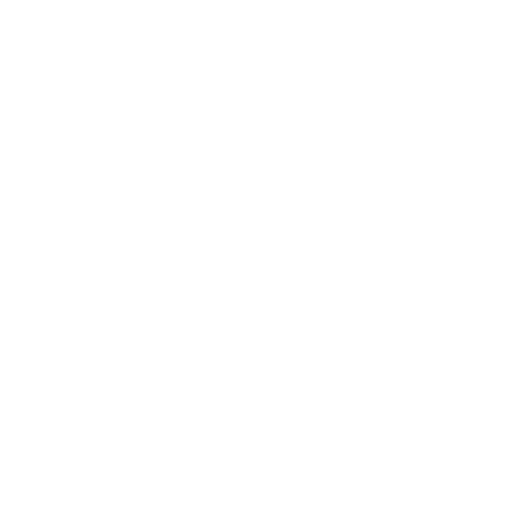
t = 0.00 s
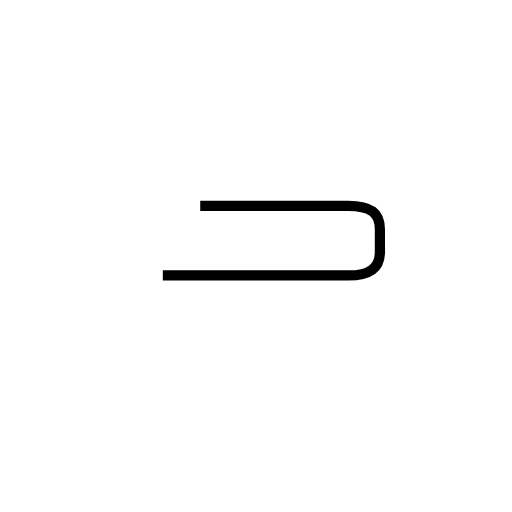
t = 1.31 s
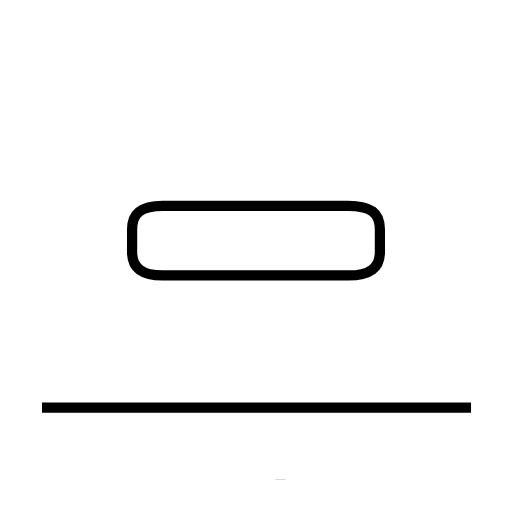
t = 3.00 s
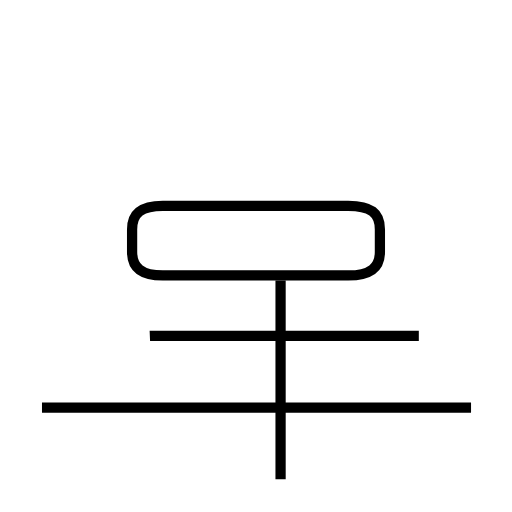
t = 4.37 s
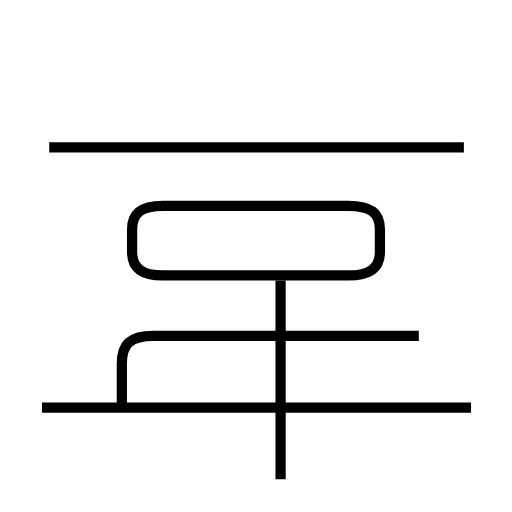
t = 5.85 s
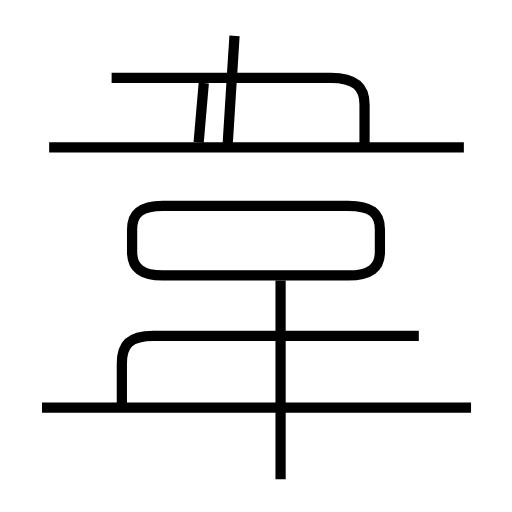
t = 7.27 s

The animated SVG that drew these frames (rendered in a browser with its animation timeline set to each time). Animation: 8 SMIL elements (animate=8); one cycle of 7.27 s.

<?xml version='1.0' encoding='utf-8'?>
<svg viewBox="0.0 -6.0 50.0 50.0" version="1.1" xmlns="http://www.w3.org/2000/svg"><rect x="-1000" y="-1000" width="2000" height="2000" stroke="white" fill="white" /><g style="fill:none;stroke:#000000;stroke-width:1"><path d="M 15.9 -17.1 L 34.0 -17.1 C 36.2 -17.1 37.1 -17.9 37.1 -19.4 L 37.1 -21.6 C 37.1 -23.2 36.2 -23.9 34.0 -23.9 L 15.9 -23.9 C 13.8 -23.9 12.9 -23.2 12.9 -21.6 L 12.9 -19.4 C 12.9 -17.9 13.8 -17.1 15.9 -17.1 Z " transform="translate(0.0 38.0)" stroke-dasharray="58.15133489970861" stroke-dashoffset="58.15133489970861"><animate attributeName="stroke-dashoffset" from="58.15133489970861" to="0" dur="1.7445400469912582s" begin="0s" fill="freeze" /></path><path d="M 46.0 -4.2 L 4.1 -4.2 " transform="translate(0.0 38.0)" stroke-dasharray="41.9" stroke-dashoffset="41.9"><animate attributeName="stroke-dashoffset" from="41.9" to="0" dur="1.257s" begin="1.7445400469912582s" fill="freeze" /></path><path d="M 27.4 2.8 L 27.4 -16.6 " transform="translate(0.0 38.0)" stroke-dasharray="19.400000000000002" stroke-dashoffset="19.400000000000002"><animate attributeName="stroke-dashoffset" from="19.400000000000002" to="0" dur="0.5820000000000001s" begin="3.0015400469912583s" fill="freeze" /></path><path d="M 40.9 -11.2 L 15.0 -11.2 C 12.6 -11.2 11.9 -10.3 11.9 -8.5 L 11.9 -4.2 " transform="translate(0.0 38.0)" stroke-dasharray="34.98930685349606" stroke-dashoffset="34.98930685349606"><animate attributeName="stroke-dashoffset" from="34.98930685349606" to="0" dur="1.0496792056048818s" begin="3.583540046991258s" fill="freeze" /></path><path d="M 45.3 -29.6 L 4.8 -29.6 " transform="translate(0.0 38.0)" stroke-dasharray="40.5" stroke-dashoffset="40.5"><animate attributeName="stroke-dashoffset" from="40.5" to="0" dur="1.2149999999999999s" begin="4.63321925259614s" fill="freeze" /></path><path d="M 19.4 -30.1 L 19.9 -35.9 " transform="translate(0.0 38.0)" stroke-dasharray="5.821511831131151" stroke-dashoffset="5.821511831131151"><animate attributeName="stroke-dashoffset" from="5.821511831131151" to="0" dur="0.17464535493393452s" begin="5.84821925259614s" fill="freeze" /></path><path d="M 10.9 -36.4 L 32.3 -36.4 C 34.7 -36.4 35.6 -35.5 35.6 -33.8 L 35.6 -29.6 " transform="translate(0.0 38.0)" stroke-dasharray="30.43606281634102" stroke-dashoffset="30.43606281634102"><animate attributeName="stroke-dashoffset" from="30.43606281634102" to="0" dur="0.9130818844902306s" begin="6.0228646075300745s" fill="freeze" /></path><path d="M 22.2 -29.4 L 22.9 -40.5" transform="translate(0.0 38.0)" stroke-dasharray="11.122050170719428" stroke-dashoffset="11.122050170719428"><animate attributeName="stroke-dashoffset" from="11.122050170719428" to="0" dur="0.3336615051215828s" begin="6.935946492020305s" fill="freeze" /></path></g></svg>
